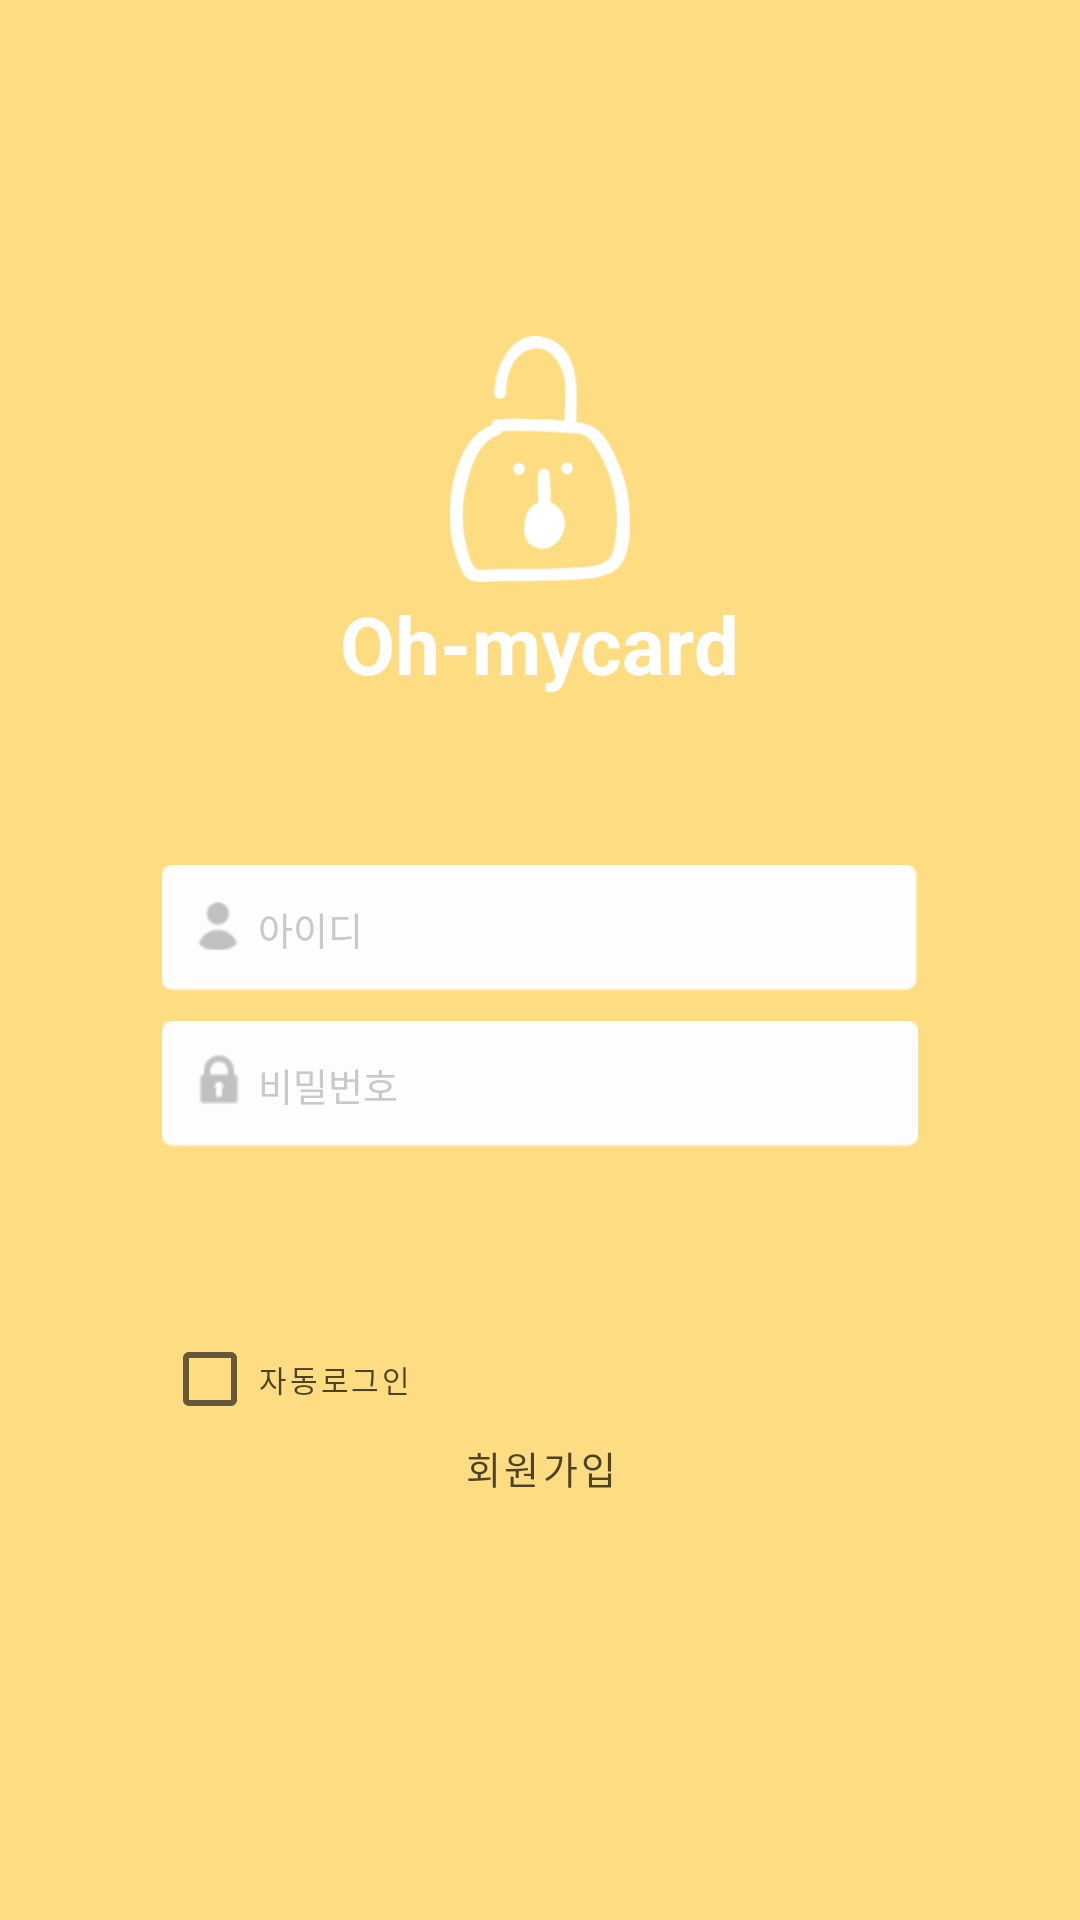

Produce the Android XML layout that renders to this screen, including the resource entries it uses.
<!-- AndroidManifest.xml: application theme AppTheme -->
<!-- res/layout/activity_app__login.xml -->
<?xml version="1.0" encoding="utf-8"?>
<LinearLayout xmlns:android="http://schemas.android.com/apk/res/android"
    xmlns:app="http://schemas.android.com/apk/res-auto"
    xmlns:tools="http://schemas.android.com/tools"
    android:layout_width="match_parent"
    android:layout_height="match_parent"
    android:orientation="vertical"
    android:background="#fedc82"
    tools:context=".App_LoginActivity">

    <ImageView
        android:layout_width="82.5dp"
        android:layout_height="82.4dp"
        android:layout_gravity="center"
        android:layout_marginTop="112dp"
        android:src="@drawable/character_ver1" />

    <TextView
        android:layout_width="wrap_content"
        android:layout_height="wrap_content"
        android:layout_gravity="center"
        android:layout_marginTop="2.3dp"
        android:lineSpacingExtra="9sp"
        android:text="Oh-mycard"
        android:textColor="#ffffff"
        android:textSize="26.7sp"
        android:textStyle="bold" />
    <LinearLayout
        android:layout_gravity="center"
        android:layout_marginTop="56dp"
        android:layout_width="252.1dp"
        android:layout_height="wrap_content"
        android:orientation="horizontal"
        android:gravity="center">

        <LinearLayout
            android:layout_width="wrap_content"
            android:layout_height="wrap_content"
            android:orientation="vertical">

            <EditText
                android:id="@+id/inputId"
                android:layout_width="252.1dp"
                android:layout_height="42.1dp"
                android:background="@drawable/app_login_btn_id"
                android:hint="아이디"
                android:inputType="text"
                android:paddingLeft="32dp"
                android:textColorHint="#c9c9c9"
                android:textSize="12.7dp" />
            <EditText
                android:paddingLeft="32dp"
                android:layout_marginTop="10dp"
                android:layout_width="252.1dp"
                android:layout_height="42.1dp"
                android:background="@drawable/app_login_btn_pw"
                android:textSize="12.7dp"
                android:id="@+id/inputPwd"
                android:hint="비밀번호"
                android:textColorHint="#c9c9c9"
                android:inputType="text"/>

            <Button
                android:id="@+id/loginBtn"
                android:layout_width="252dp"
                android:layout_height="42.1dp"
                android:layout_marginTop="10dp"

                android:background="@drawable/app_login_btn_loginlogin"
                android:textSize="20dp" />
            <CheckBox
                android:layout_marginTop="10.4dp"
                android:layout_width="wrap_content"
                android:layout_height="30dp"
                android:textSize="10sp"
                android:textColor="#b3000000"
                android:letterSpacing="0.09"
                android:lineSpacingExtra="1.7sp"
                android:text="자동로그인"
                />
            <TextView
                android:id="@+id/btn_applogin_signup"
                android:paddingTop="5dp"
                android:background="#fedc82"
                android:layout_width="wrap_content"
                android:layout_height="30dp"
                android:textSize="12.7sp"
                android:textColor="#b3000000"
                android:letterSpacing="0.09"
                android:lineSpacingExtra="2sp"
                android:layout_gravity="center"
                android:gravity="center_horizontal"
                android:text="회원가입" />
        </LinearLayout>

    </LinearLayout>

</LinearLayout>
<!-- resources referenced by this layout -->
<resources>
  <!-- drawable app_login_btn_id: png bitmap (drawable-v24, 1111 bytes) -->
  <!-- drawable app_login_btn_pw: png bitmap (drawable-v24, 1114 bytes) -->
  <!-- drawable character_ver1: png bitmap (drawable-hdpi, 2716 bytes) -->
  <style name="AppTheme" parent="Theme.AppCompat.Light.DarkActionBar">
          
          <item name="colorPrimary">@color/colorPrimary</item>
          <item name="colorPrimaryDark">@color/colorPrimaryDark</item>
          <item name="colorAccent">@color/colorAccent</item>
          <item name="windowNoTitle">true</item>
      </style>
  <color name="colorPrimary">#fedc82</color>
  <color name="colorPrimaryDark">#ffb120</color>
  <color name="colorAccent">#ffb120</color>
</resources>
